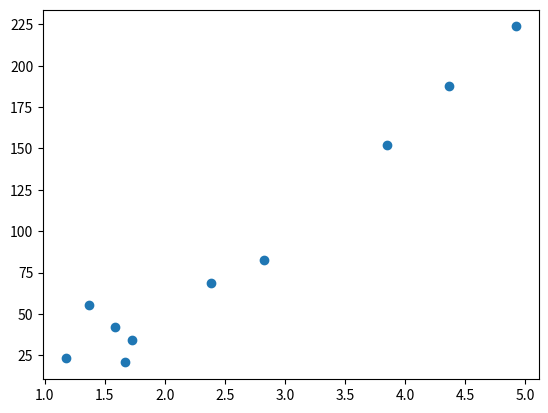

The script that saved this image:
import numpy as np
import matplotlib.pyplot as plt

#User defined variables
xlow = 0
xhigh = 5
xinterval = "random" #user puts in either "random" or "regular"
numberofdatapoints = 10
precision = 3 #decimal precision
noiselevel =  0.08 #user defines this with a slider
idealcurve="8*x**2 + 5*x + 6"

if xinterval == "regular":
    x = np.linspace(xlow, xhigh, num=numberofdatapoints)
if xinterval == "random":
    x = np.random.uniform(xlow, xhigh, size=(numberofdatapoints,))

ywithoutnoise = eval(idealcurve)

noiseSD = np.amax(ywithoutnoise)*noiselevel
noise = np.random.normal(0, noiseSD, numberofdatapoints)

y = ywithoutnoise + noise

plt.plot(x, y, 'o')
plt.show()